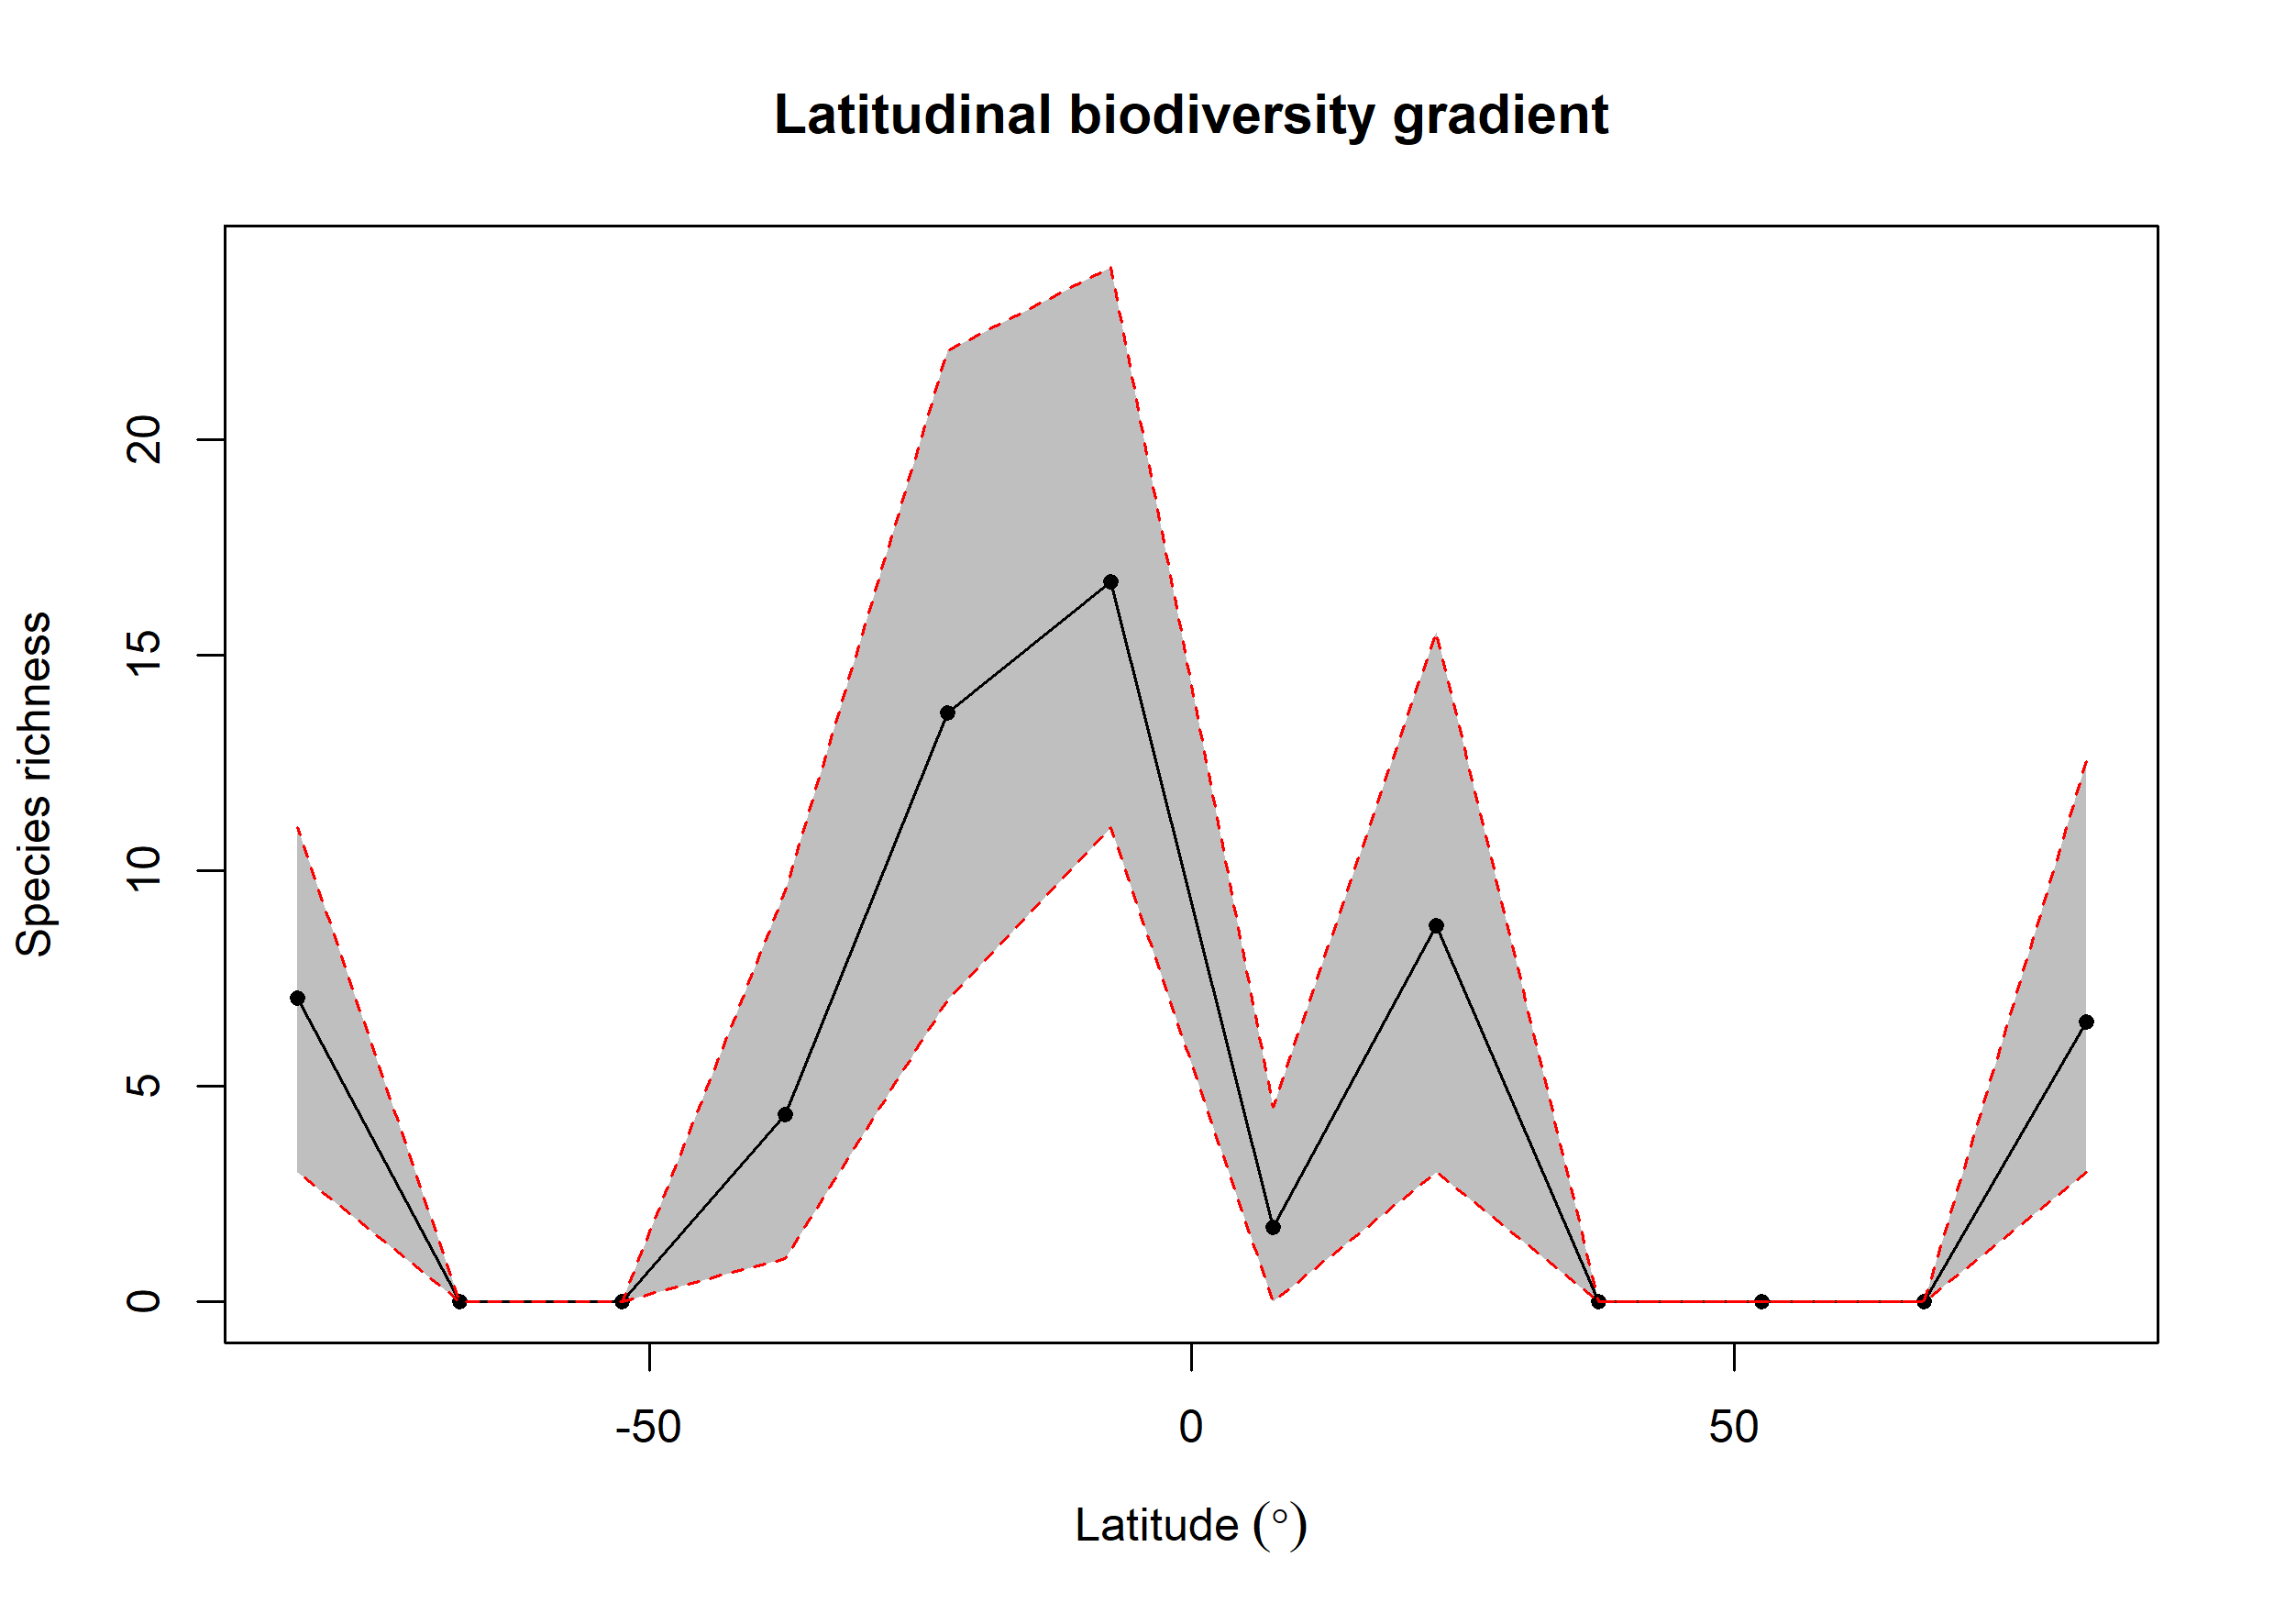

The data file committed next to this chart (first rows):
bin, max, min, mid, hemisphere, mean_richness, CI.Lower, CI.Upper
1, 90, 75, 82.5, N, 6.49, 3, 12.53
2, 75, 60, 67.5, N, 0, 0, 0
3, 60, 45, 52.5, N, 0, 0, 0
4, 45, 30, 37.5, N, 0, 0, 0
5, 30, 15, 22.5, N, 8.72, 3, 15.53
6, 15, 0, 7.5, N, 1.72, 0, 4.525
7, 0, -15, -7.5, S, 16.69, 11, 24
8, -15, -30, -22.5, S, 13.66, 7, 22.05
9, -30, -45, -37.5, S, 4.35, 1, 9.525
10, -45, -60, -52.5, S, 0, 0, 0
11, -60, -75, -67.5, S, 0, 0, 0
12, -75, -90, -82.5, S, 7.05, 3, 11
